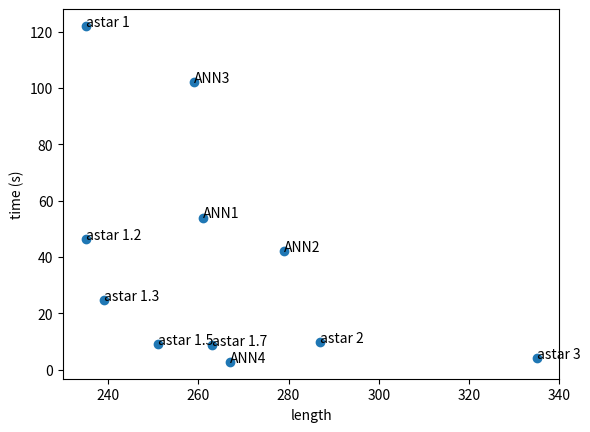
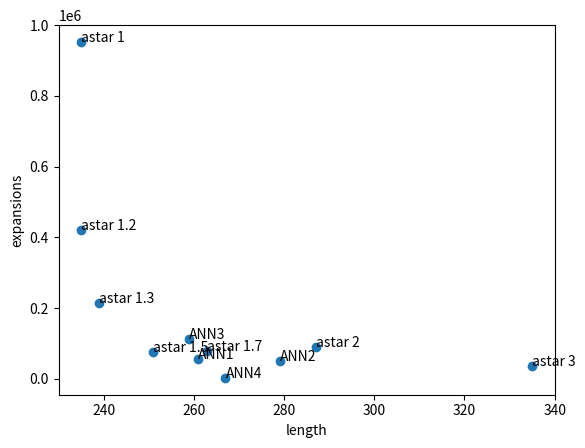

Python code for these plots, in order:
import matplotlib.pyplot as plt
import numpy as np
np.random.seed(1)

time = [2.8, 102, 42, 54, 122, 46.24, 24.7, 9.25, 8.9, 9.8, 4.13]
expansions = [2227, 111950, 49069, 56807, 952586,
              419630, 213438, 76480, 77848, 90058, 35766]
length = [267,  259, 279, 261, 235, 235, 239, 251, 263, 287, 335]
names = ["ANN4", "ANN3", "ANN2", "ANN1", "astar 1", "astar 1.2",
         "astar 1.3", "astar 1.5", "astar 1.7", "astar 2", "astar 3"]
optimality = [i/235 for i in length]

print(len(time))
print(len(length))
print(len(names))

fig, ax = plt.subplots()
ax.scatter(length, time)

for i, txt in enumerate(names):
    ax.annotate(txt, (length[i], time[i]))

plt.xlabel("length")
plt.ylabel("time (s)")
plt.show()

fig, ax = plt.subplots()
ax.scatter(length, expansions)

for i, txt in enumerate(names):
    ax.annotate(txt, (length[i], expansions[i]))

plt.xlabel("length")
plt.ylabel("expansions")
plt.show()


def plot_bar_x():
    # this is for plotting purpose
    index = np.arange(len(names))
    plt.bar(index, optimality)
    plt.xlabel('Algoritmos', fontsize=5)
    plt.ylabel('Optimalidad', fontsize=5)
    plt.xticks(index, names, fontsize=15, rotation=30)
    plt.title('Optimalidad (largo/largo optimo)')
    plt.show()

# plot_bar_x()
